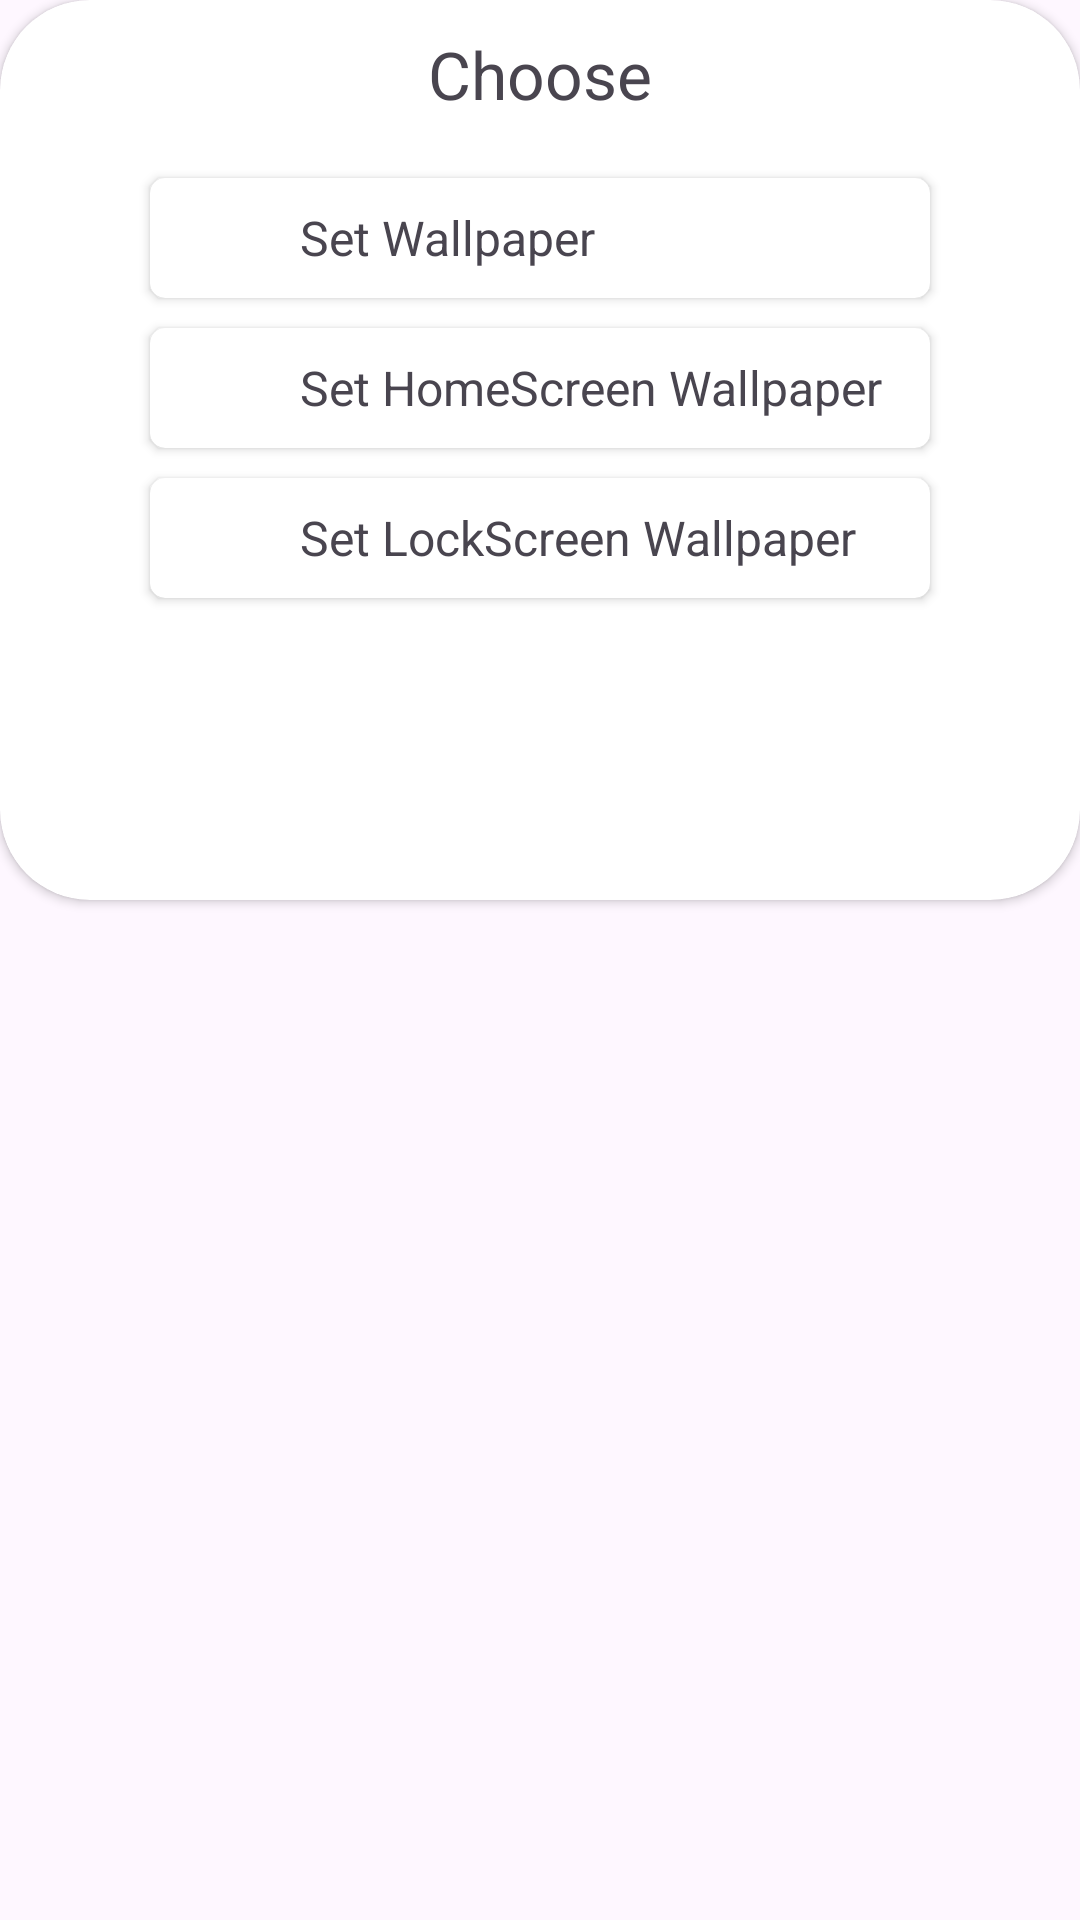

Android layout source for this screen:
<!-- AndroidManifest.xml: application theme Theme.SetWallpaper -->
<!-- res/layout/bottom_sheet.xml -->
<?xml version="1.0" encoding="utf-8"?>
<LinearLayout xmlns:android="http://schemas.android.com/apk/res/android"
    android:layout_width="match_parent"
    android:layout_height="match_parent"
    android:orientation="vertical"
    xmlns:app="http://schemas.android.com/apk/res-auto">

<androidx.cardview.widget.CardView
    android:layout_width="match_parent"
    android:layout_height="300dp"
    app:cardCornerRadius="30dp"
    android:layout_marginBottom="-50dp"
    >

    <androidx.constraintlayout.widget.ConstraintLayout
        android:layout_width="match_parent"
        android:layout_height="match_parent"
        android:layout_marginBottom="50dp">

        <TextView
            android:id="@+id/textView"
            android:layout_width="wrap_content"
            android:layout_height="wrap_content"
            android:layout_gravity="center_horizontal"
            android:layout_marginTop="10dp"
            android:textSize="22sp"
            android:text="Choose"
            app:layout_constraintEnd_toEndOf="parent"
            app:layout_constraintStart_toStartOf="parent"
            app:layout_constraintTop_toTopOf="parent"
            />

        <androidx.cardview.widget.CardView
            android:id="@+id/btn_set_both"
            android:layout_width="match_parent"
            android:layout_height="wrap_content"
            android:layout_marginTop="20dp"
            android:layout_gravity="center_horizontal"
            android:layout_marginHorizontal="50dp"
            app:cardCornerRadius="5dp"
            app:layout_constraintEnd_toEndOf="parent"
            app:layout_constraintStart_toStartOf="parent"
            app:layout_constraintTop_toBottomOf="@+id/textView"
            >

            <ImageView
                android:layout_width="40dp"
                android:layout_height="40dp"
                android:src="@mipmap/ic_launcher"/>

            <TextView
                android:layout_width="wrap_content"
                android:layout_height="wrap_content"
                android:text="Set Wallpaper"
                android:textSize="16sp"
                android:layout_gravity="center_vertical"
                android:layout_marginStart="50dp"
                />

        </androidx.cardview.widget.CardView>

        <androidx.cardview.widget.CardView
            android:id="@+id/btn_set_home"
            android:layout_width="match_parent"
            android:layout_height="wrap_content"
            android:layout_marginTop="10dp"
            android:layout_gravity="center_horizontal"
            android:layout_marginHorizontal="50dp"
            app:cardCornerRadius="5dp"
            app:layout_constraintEnd_toEndOf="parent"
            app:layout_constraintStart_toStartOf="parent"
            app:layout_constraintTop_toBottomOf="@+id/btn_set_both"
            >

            <ImageView
                android:layout_width="40dp"
                android:layout_height="40dp"
                android:src="@mipmap/ic_launcher"/>

            <TextView
                android:layout_width="wrap_content"
                android:layout_height="wrap_content"
                android:text="Set HomeScreen Wallpaper"
                android:textSize="16sp"
                android:layout_gravity="center_vertical"
                android:layout_marginStart="50dp"
                />

        </androidx.cardview.widget.CardView>

        <androidx.cardview.widget.CardView
            android:id="@+id/btn_set_lock"
            android:layout_width="match_parent"
            android:layout_height="wrap_content"
            android:layout_marginTop="10dp"

            android:layout_marginBottom="50dp"
            android:layout_gravity="center_horizontal"
            android:layout_marginHorizontal="50dp"
            app:cardCornerRadius="5dp"
            app:layout_constraintEnd_toEndOf="parent"
            app:layout_constraintStart_toStartOf="parent"
            app:layout_constraintTop_toBottomOf="@+id/btn_set_home"
            >

            <ImageView
                android:layout_width="40dp"
                android:layout_height="40dp"
                android:src="@mipmap/ic_launcher"/>

            <TextView
                android:layout_width="wrap_content"
                android:layout_height="wrap_content"
                android:text="Set LockScreen Wallpaper"
                android:textSize="16sp"
                android:layout_gravity="center_vertical"
                android:layout_marginStart="50dp"
                />

        </androidx.cardview.widget.CardView>

    </androidx.constraintlayout.widget.ConstraintLayout>

</androidx.cardview.widget.CardView>







</LinearLayout>
<!-- resources referenced by this layout -->
<resources>
  <style name="Theme.SetWallpaper" parent="Base.Theme.SetWallpaper" />
  <style name="Base.Theme.SetWallpaper" parent="Theme.Material3.DayNight.NoActionBar">
          
          
      </style>
</resources>
